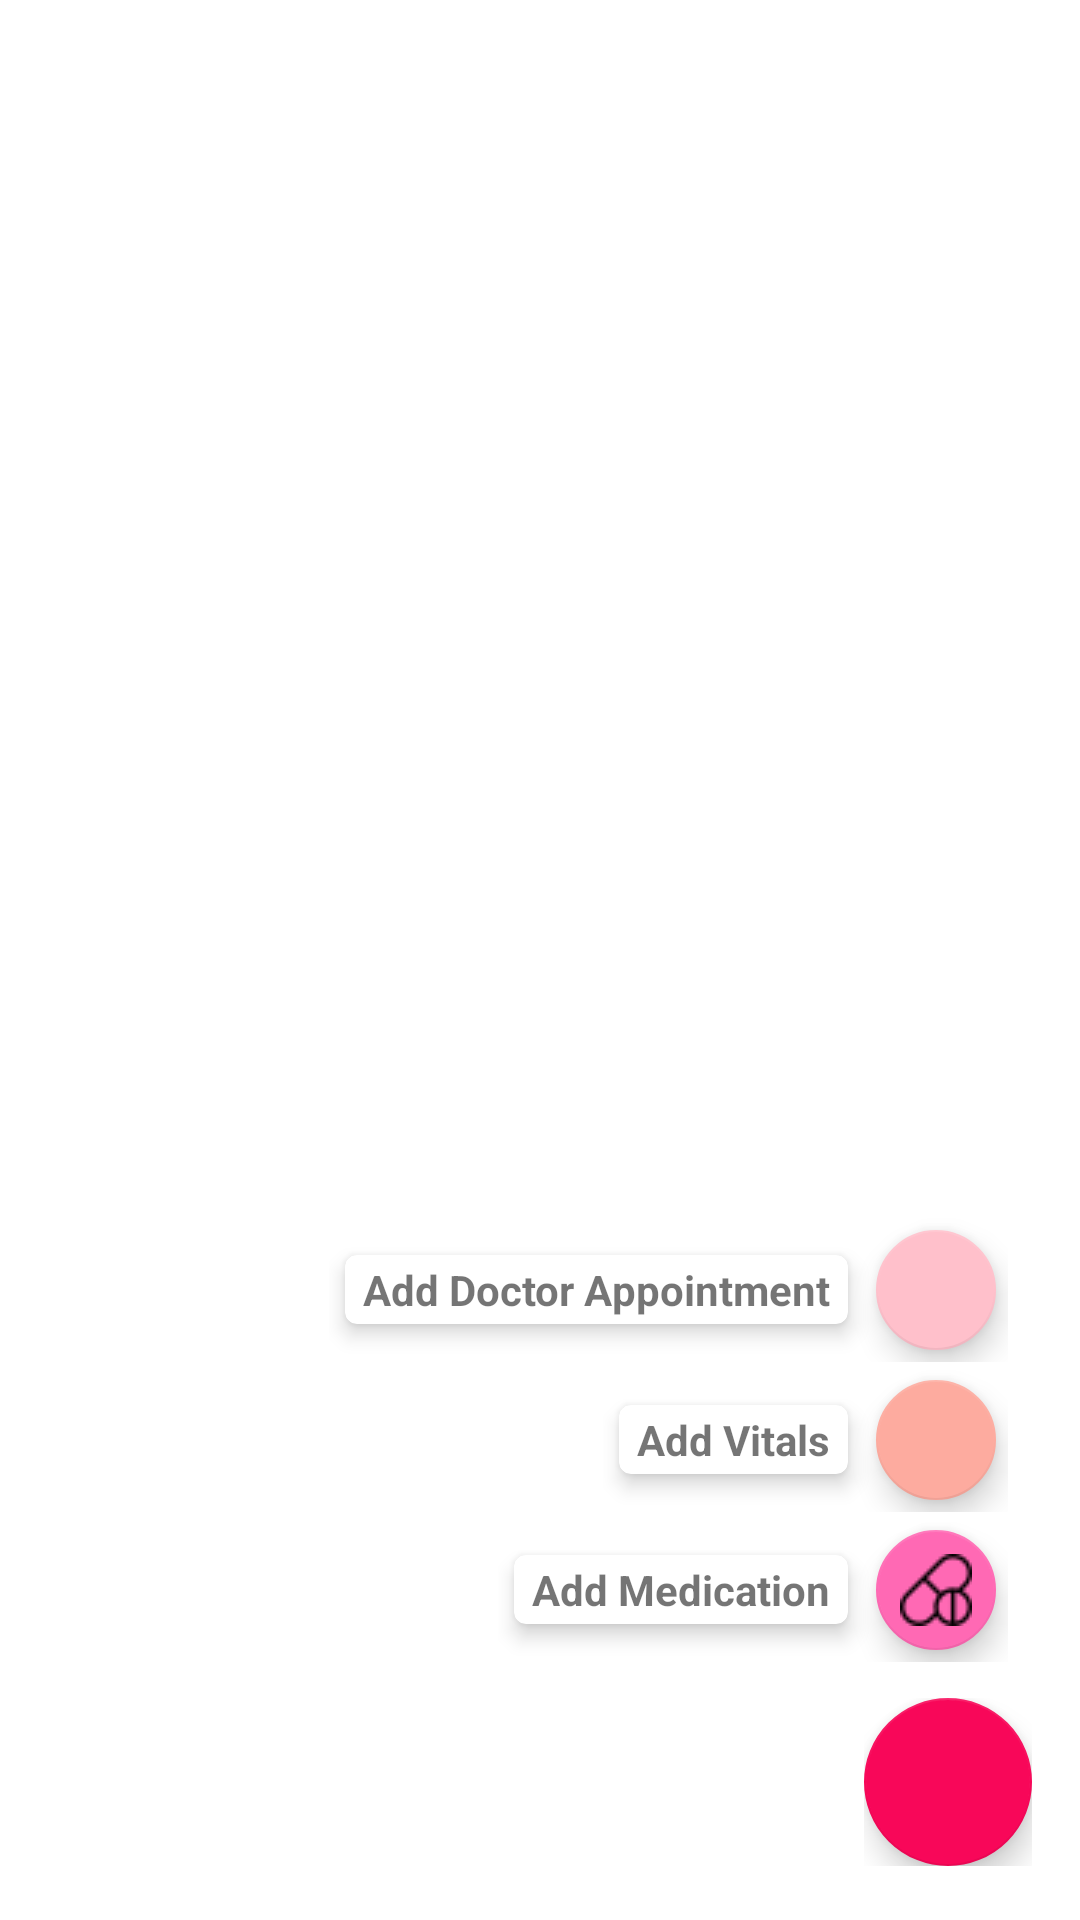

Android layout source for this screen:
<!-- AndroidManifest.xml: application theme AppTheme -->
<!-- res/layout/fab_menu.xml -->
<?xml version="1.0" encoding="utf-8"?>
<LinearLayout xmlns:android="http://schemas.android.com/apk/res/android"
    xmlns:app="http://schemas.android.com/apk/res-auto"
    android:id="@+id/mainFrame"
    android:layout_width="match_parent"
    android:layout_height="match_parent">

    <FrameLayout
        android:id="@+id/fabFrame"
        android:layout_width="match_parent"
        android:layout_height="match_parent"
        android:layout_marginTop="55dp"
        android:orientation="vertical"
        android:paddingBottom="@dimen/activity_vertical_margin"
        android:paddingLeft="@dimen/activity_horizontal_margin"
        android:paddingRight="@dimen/activity_horizontal_margin"
        android:paddingTop="@dimen/activity_vertical_margin">

        <LinearLayout
            android:id="@+id/layoutFabDrugs"
            android:layout_width="wrap_content"
            android:layout_height="wrap_content"
            android:layout_gravity="bottom|end"
            android:layout_marginBottom="70dp"
            android:layout_marginEnd="8dp"
            android:layout_marginRight="8dp"
            android:gravity="center_vertical"
            android:orientation="horizontal">

            <androidx.cardview.widget.CardView
                android:layout_width="wrap_content"
                android:layout_height="wrap_content"
                app:cardBackgroundColor="@android:color/white"
                app:cardCornerRadius="@dimen/cardCornerRadius"
                app:cardElevation="@dimen/cardElevation"
                app:cardUseCompatPadding="true">

                <TextView
                    android:layout_width="wrap_content"
                    android:layout_height="wrap_content"
                    android:paddingBottom="@dimen/cardview_vertical_padding"
                    android:paddingLeft="@dimen/cardview_horizontal_padding"
                    android:paddingRight="@dimen/cardview_horizontal_padding"
                    android:paddingTop="@dimen/cardview_vertical_padding"
                    android:text="@string/addmedic"
                    android:textAppearance="?android:attr/textAppearanceSmall"
                    android:textStyle="bold" />
            </androidx.cardview.widget.CardView>

            <com.google.android.material.floatingactionbutton.FloatingActionButton
                android:id="@+id/fabDrugs"
                android:layout_width="wrap_content"
                android:layout_height="wrap_content"
                android:src="@drawable/drugsone"
                app:backgroundTint="@color/pinkdeep"
                app:fabSize="mini" />

        </LinearLayout>

        <LinearLayout
            android:id="@+id/layoutFabVitals"
            android:layout_width="wrap_content"
            android:layout_height="wrap_content"
            android:layout_gravity="bottom|end"
            android:layout_marginBottom="120dp"
            android:layout_marginEnd="8dp"
            android:layout_marginRight="8dp"
            android:gravity="center_vertical"
            android:orientation="horizontal">

            <androidx.cardview.widget.CardView
                android:layout_width="wrap_content"
                android:layout_height="wrap_content"
                app:cardBackgroundColor="@android:color/white"
                app:cardCornerRadius="@dimen/cardCornerRadius"
                app:cardElevation="@dimen/cardElevation"
                app:cardUseCompatPadding="true">

                <TextView
                    android:layout_width="wrap_content"
                    android:layout_height="wrap_content"
                    android:paddingBottom="@dimen/cardview_vertical_padding"
                    android:paddingLeft="@dimen/cardview_horizontal_padding"
                    android:paddingRight="@dimen/cardview_horizontal_padding"
                    android:paddingTop="@dimen/cardview_vertical_padding"
                    android:text="@string/vitals"
                    android:textAppearance="?android:attr/textAppearanceSmall"
                    android:textStyle="bold" />

            </androidx.cardview.widget.CardView>

            <com.google.android.material.floatingactionbutton.FloatingActionButton
                android:id="@+id/fabVitals"
                android:layout_width="wrap_content"
                android:layout_height="wrap_content"
                android:src="@drawable/ic_trending_up_black_24dp"
                app:backgroundTint="@color/salmon"
                app:fabSize="mini" />

        </LinearLayout>

        <LinearLayout
            android:id="@+id/layoutFabappointment"
            android:layout_width="wrap_content"
            android:layout_height="wrap_content"
            android:layout_gravity="bottom|end"
            android:layout_marginBottom="170dp"
            android:layout_marginEnd="8dp"
            android:layout_marginRight="8dp"
            android:gravity="center_vertical"
            android:orientation="horizontal">

            <androidx.cardview.widget.CardView
                android:layout_width="wrap_content"
                android:layout_height="wrap_content"
                app:cardBackgroundColor="@android:color/white"
                app:cardCornerRadius="@dimen/cardCornerRadius"
                app:cardElevation="@dimen/cardElevation"
                app:cardUseCompatPadding="true">

                <TextView
                    android:layout_width="wrap_content"
                    android:layout_height="wrap_content"
                    android:paddingBottom="@dimen/cardview_vertical_padding"
                    android:paddingLeft="@dimen/cardview_horizontal_padding"
                    android:paddingRight="@dimen/cardview_horizontal_padding"
                    android:paddingTop="@dimen/cardview_vertical_padding"
                    android:text="@string/adddoc"
                    android:textAppearance="?android:attr/textAppearanceSmall"
                    android:textStyle="bold" />

            </androidx.cardview.widget.CardView>

            <com.google.android.material.floatingactionbutton.FloatingActionButton
                android:id="@+id/fabDocApp"
                android:layout_width="wrap_content"
                android:layout_height="wrap_content"
                android:src="@drawable/ic_today_black_24dp"
                app:backgroundTint="@color/pink"
                app:fabSize="mini" />

        </LinearLayout>


        <LinearLayout
            android:layout_width="wrap_content"
            android:layout_height="wrap_content"
            android:layout_gravity="bottom|end"
            android:layout_marginBottom="2dp"
            android:gravity="center_vertical"
            android:orientation="horizontal">

            <com.google.android.material.floatingactionbutton.FloatingActionButton
                android:id="@+id/fabMenu"
                android:layout_width="wrap_content"
                android:layout_height="wrap_content"
                android:layout_gravity="bottom|end"
                android:src="@drawable/ic_close_black_24dp"
                android:tint="@android:color/white"
                app:backgroundTint="@color/colorAccent"
                app:fabSize="normal" />

        </LinearLayout>
    </FrameLayout>
</LinearLayout>
<!-- resources referenced by this layout -->
<resources>
  <color name="colorAccent">#f80759</color>
  <color name="pink">#FFC0CB</color>
  <color name="pinkdeep">#FF69B4</color>
  <color name="salmon">#Fdab9f</color>
  <dimen name="activity_horizontal_margin">16dp</dimen>
  <dimen name="activity_vertical_margin">16dp</dimen>
  <dimen name="cardCornerRadius">4dp</dimen>
  <dimen name="cardElevation">4dp</dimen>
  <dimen name="cardview_horizontal_padding">6dp</dimen>
  <dimen name="cardview_vertical_padding">2dp</dimen>
  <!-- drawable drugsone: png bitmap (drawable, 668 bytes) -->
  <string name="adddoc">Add Doctor Appointment</string>
  <string name="addmedic">Add Medication</string>
  <string name="vitals">Add Vitals</string>
  <style name="AppTheme" parent="Base.AppTheme">
          <item name="android:windowDrawsSystemBarBackgrounds">true</item>
          <item name="android:statusBarColor">@android:color/transparent</item>
          <item name="windowNoTitle">true</item>
          <item name="windowActionBar">false</item></style>
  <style name="Base.AppTheme" parent="Theme.MaterialComponents.Light.NoActionBar">
          
          <item name="colorPrimary">@color/colorPrimary</item>
          <item name="colorPrimaryDark">@color/colorPrimaryDark</item>
          <item name="colorAccent">@color/colorAccent</item>
      </style>
  <color name="colorPrimary">#FF4081</color>
  <color name="colorPrimaryDark">#DE6FA1</color>
</resources>
